Photos from the image-classification dataset "dark_souls" in the GitHub repository devolution2409/dethcount-training. Its 2 classes are: alive, dead.

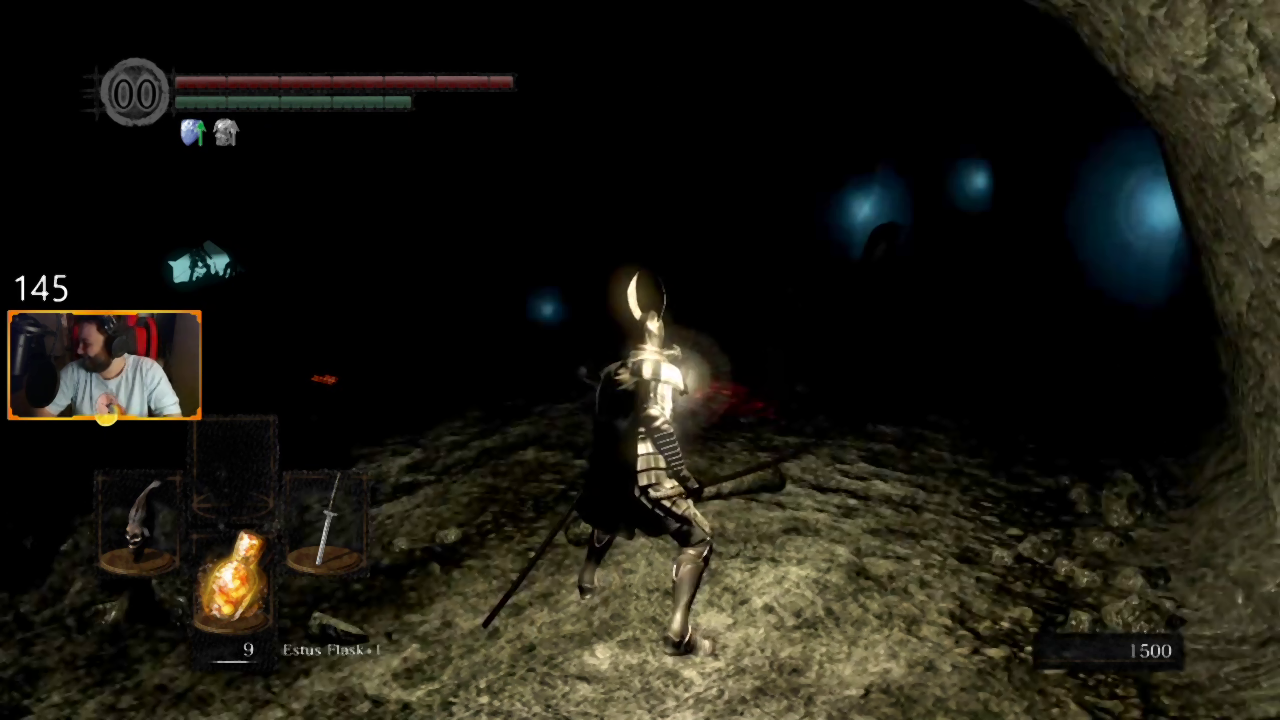
Label: alive

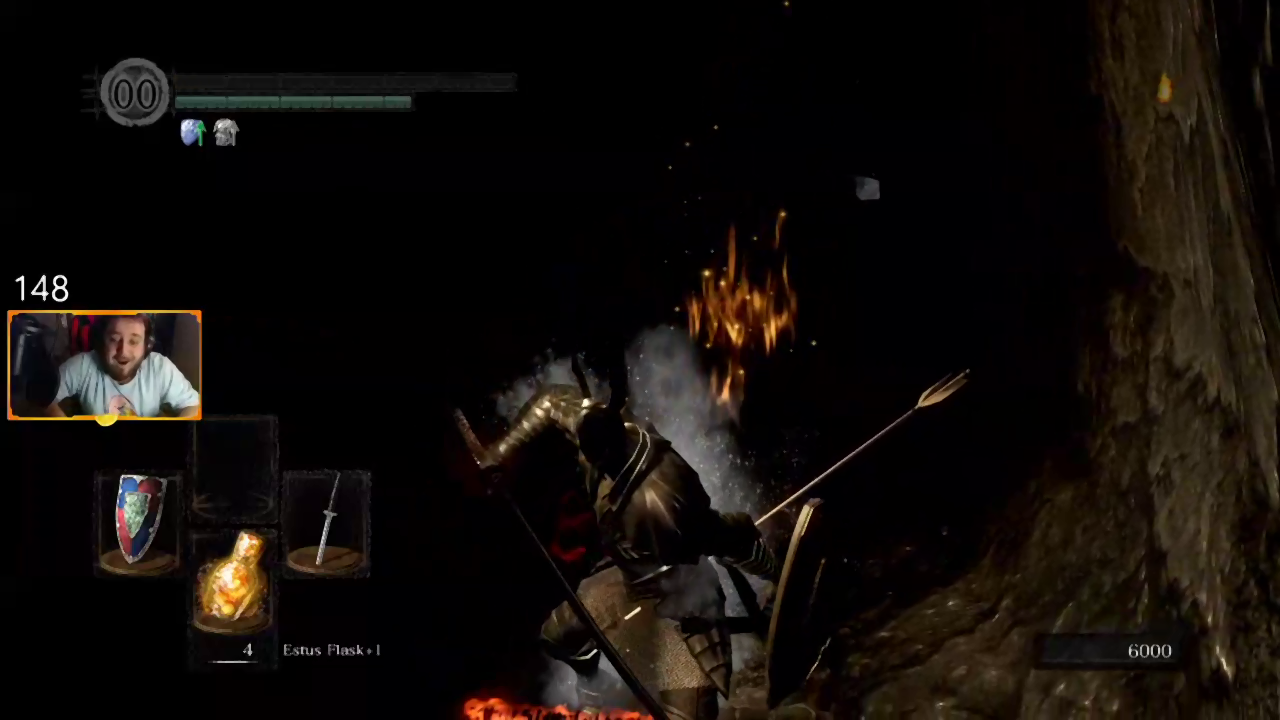
Label: dead

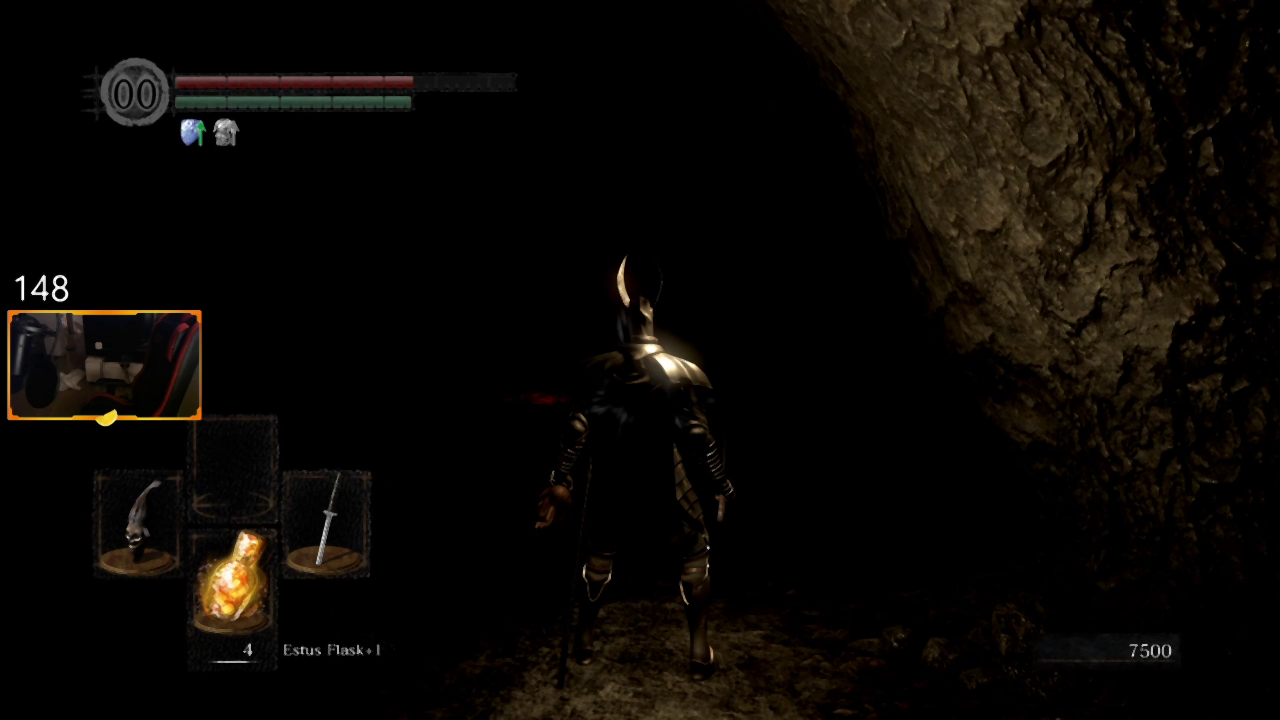
Label: alive

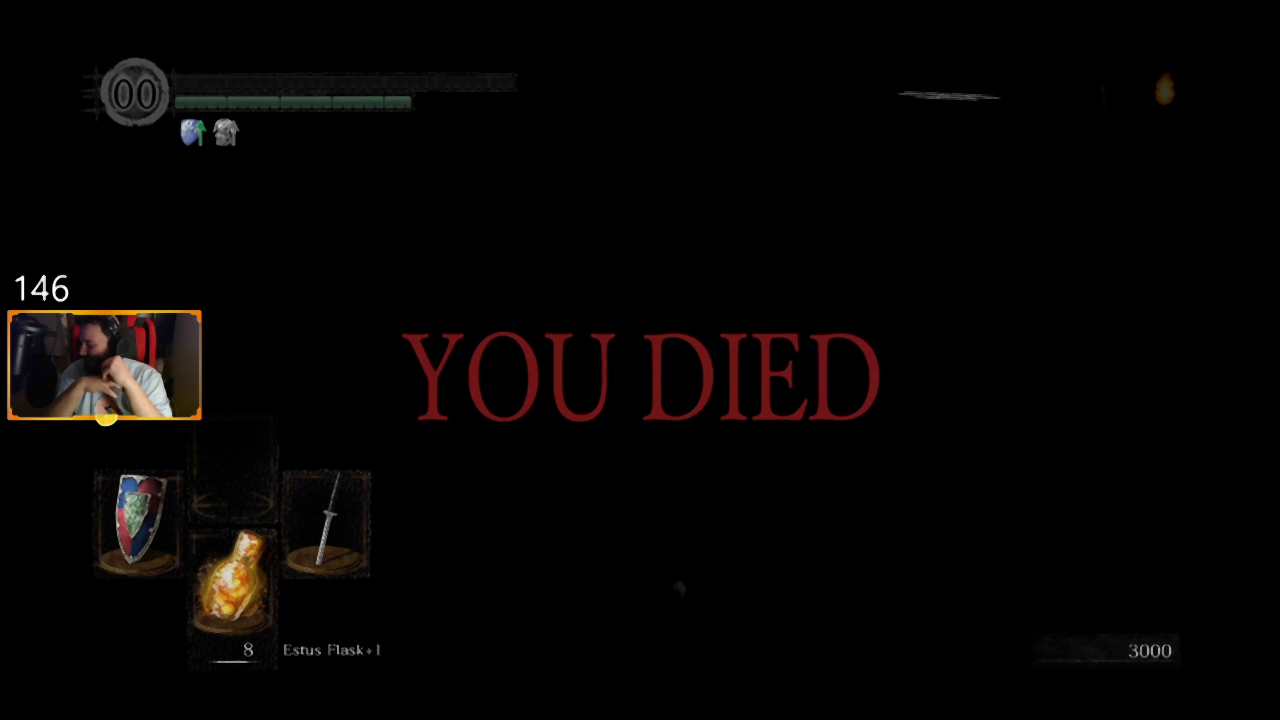
Label: dead

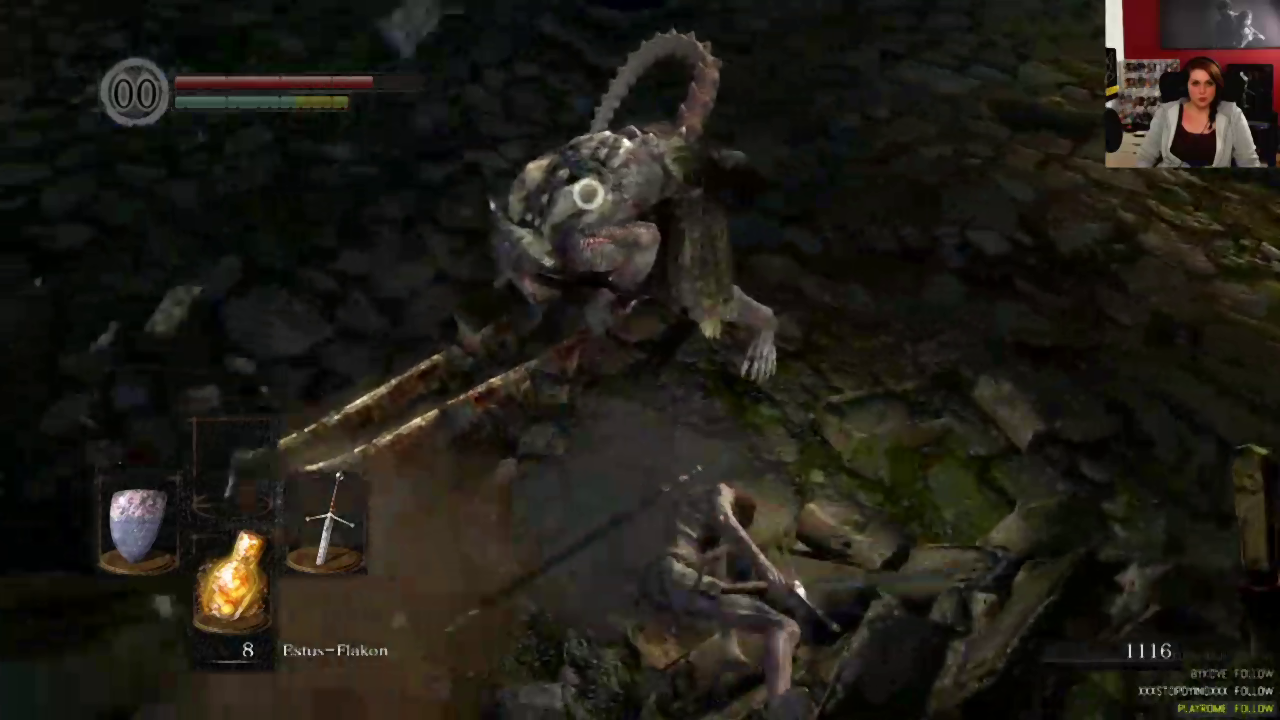
Label: alive

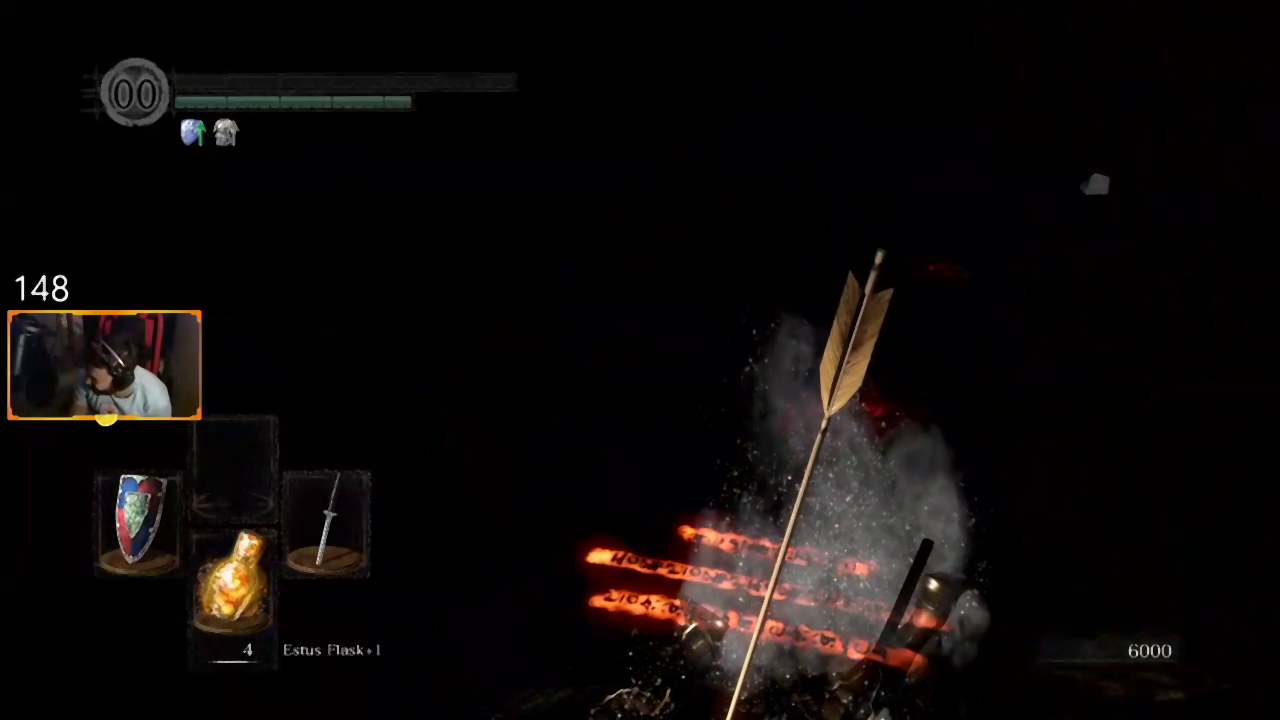
Label: dead
